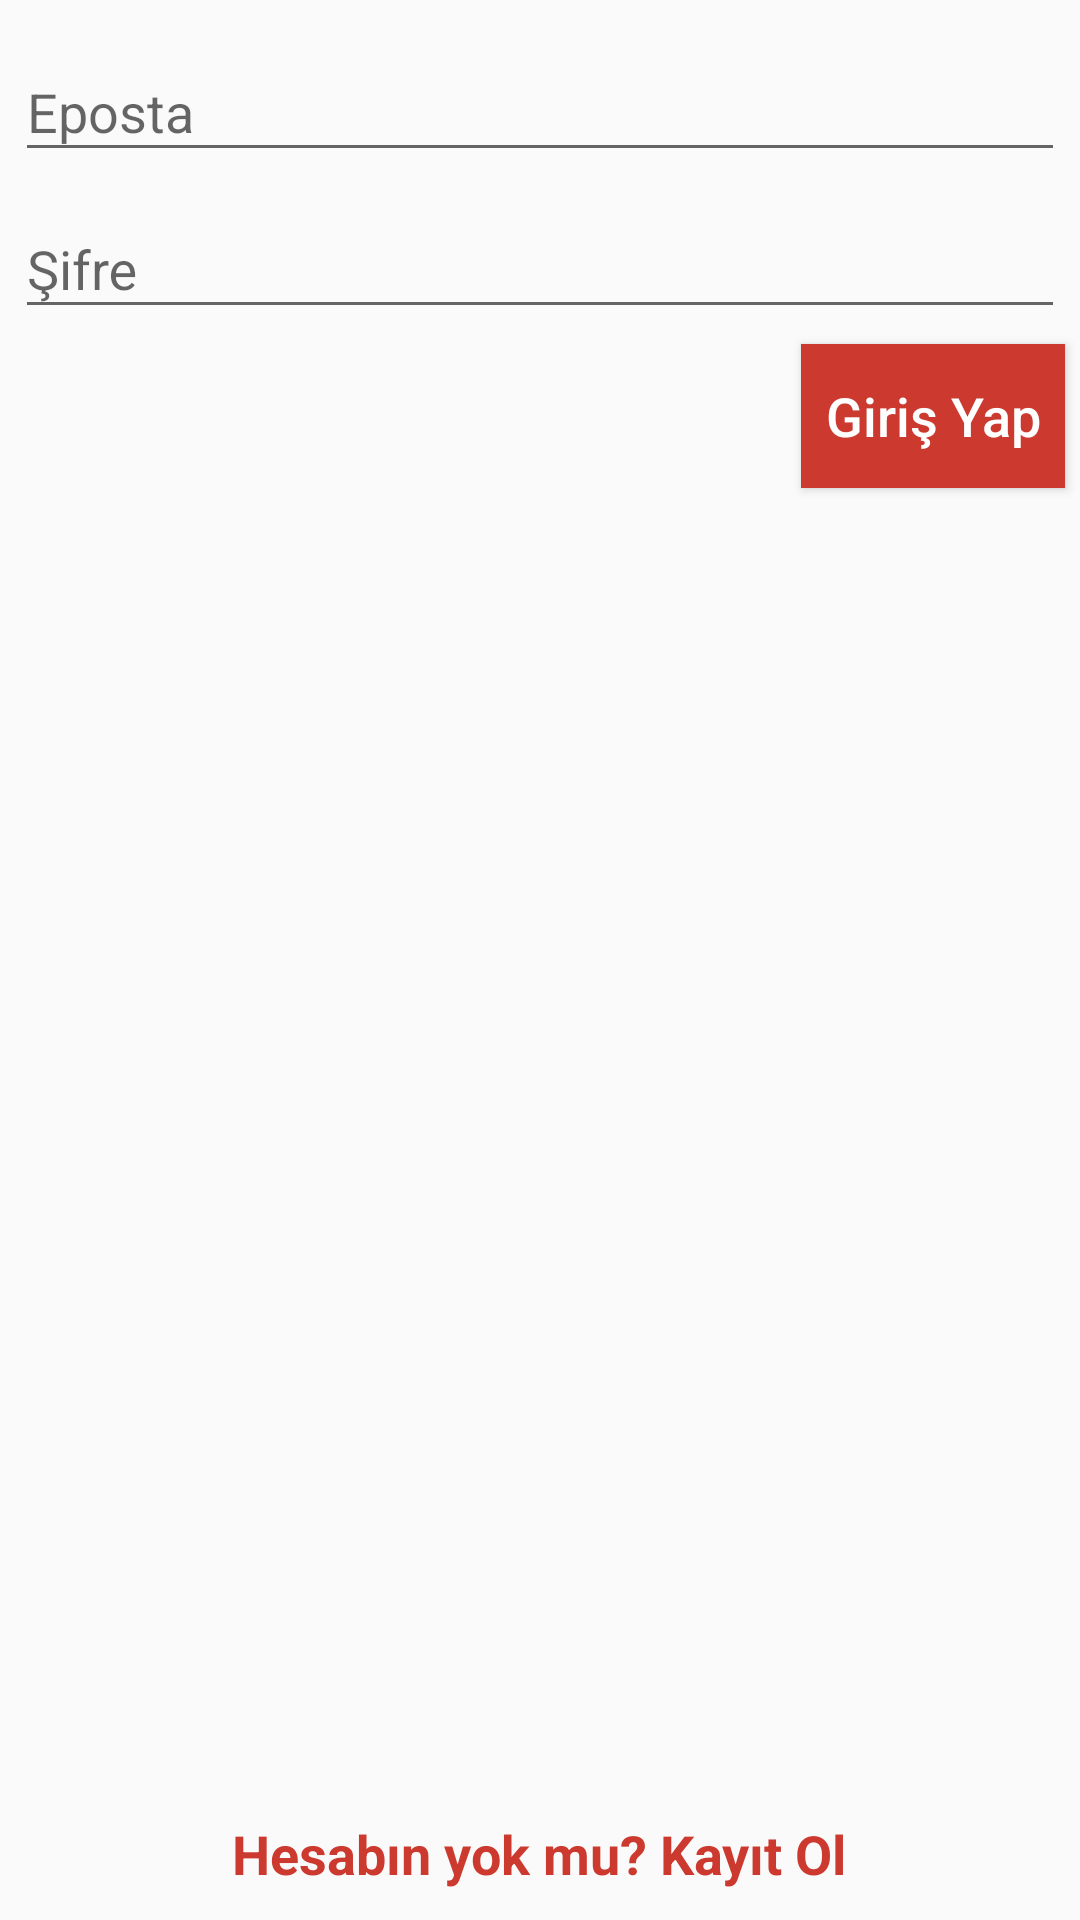

Produce the Android XML layout that renders to this screen, including the resource entries it uses.
<!-- AndroidManifest.xml: application theme AppTheme -->
<!-- res/layout/activity_login.xml -->
<?xml version="1.0" encoding="utf-8"?>
<RelativeLayout xmlns:android="http://schemas.android.com/apk/res/android"
    xmlns:app="http://schemas.android.com/apk/res-auto"
    xmlns:tools="http://schemas.android.com/tools"
    android:layout_width="match_parent"
    android:layout_height="match_parent"
    tools:context=".LoginActivity">

    <LinearLayout
        android:layout_width="match_parent"
        android:layout_height="match_parent"
        android:orientation="vertical"
        android:layout_marginTop="5dp">

        <com.google.android.material.textfield.TextInputLayout
            android:layout_width="match_parent"
            android:layout_height="wrap_content"
            android:layout_marginEnd="5dp"
            android:layout_marginStart="5dp">

            <com.google.android.material.textfield.TextInputEditText
                android:id="@+id/login_ac_emailtxt"
                android:layout_width="match_parent"
                android:layout_height="wrap_content"
                android:hint="@string/email" />
        </com.google.android.material.textfield.TextInputLayout>

        <com.google.android.material.textfield.TextInputLayout
            android:layout_width="match_parent"
            android:layout_height="wrap_content"
            android:layout_marginEnd="5dp"
            android:layout_marginStart="5dp">

            <com.google.android.material.textfield.TextInputEditText
                android:id="@+id/login_ac_passwordtxt"
                android:layout_width="match_parent"
                android:layout_height="wrap_content"
                android:hint="@string/password" />
        </com.google.android.material.textfield.TextInputLayout>


        <Button
            android:id="@+id/login_ac_loginbtn"
            android:layout_width="wrap_content"
            android:layout_height="wrap_content"
            android:text="@string/login"
            android:backgroundTint="@color/colorPrimary"
            android:textColor="#fff"
            android:background="#fff"
            android:textSize="18sp"
            android:textAllCaps="false"
            android:defaultFocusHighlightEnabled="true"
            android:layout_marginTop="5dp"
            android:layout_gravity="end"
            android:layout_marginEnd="5dp"></Button>

    </LinearLayout>

    <TextView
        android:id="@+id/login_ac_registertxt"
        android:layout_width="wrap_content"
        android:layout_height="wrap_content"
        android:layout_alignParentBottom="true"
        android:layout_centerInParent="true"
        android:text="@string/not_yet_account"
        android:layout_marginBottom="10dp"
        android:textStyle="bold"
        android:textSize="18sp"
        android:textColor="@color/colorPrimary"></TextView>

</RelativeLayout>
<!-- resources referenced by this layout -->
<resources>
  <color name="colorPrimary">#CC392E</color>
  <string name="email">Eposta</string>
  <string name="login">Giriş Yap</string>
  <string name="not_yet_account">Hesabın yok mu? Kayıt Ol</string>
  <string name="password">Şifre</string>
  <style name="AppTheme" parent="Theme.AppCompat.Light.NoActionBar">
          
          <item name="colorPrimary">#CC392E</item>
          <item name="colorPrimaryDark">#CC392E</item>
          <item name="colorAccent">#E23225</item>
      </style>
</resources>
